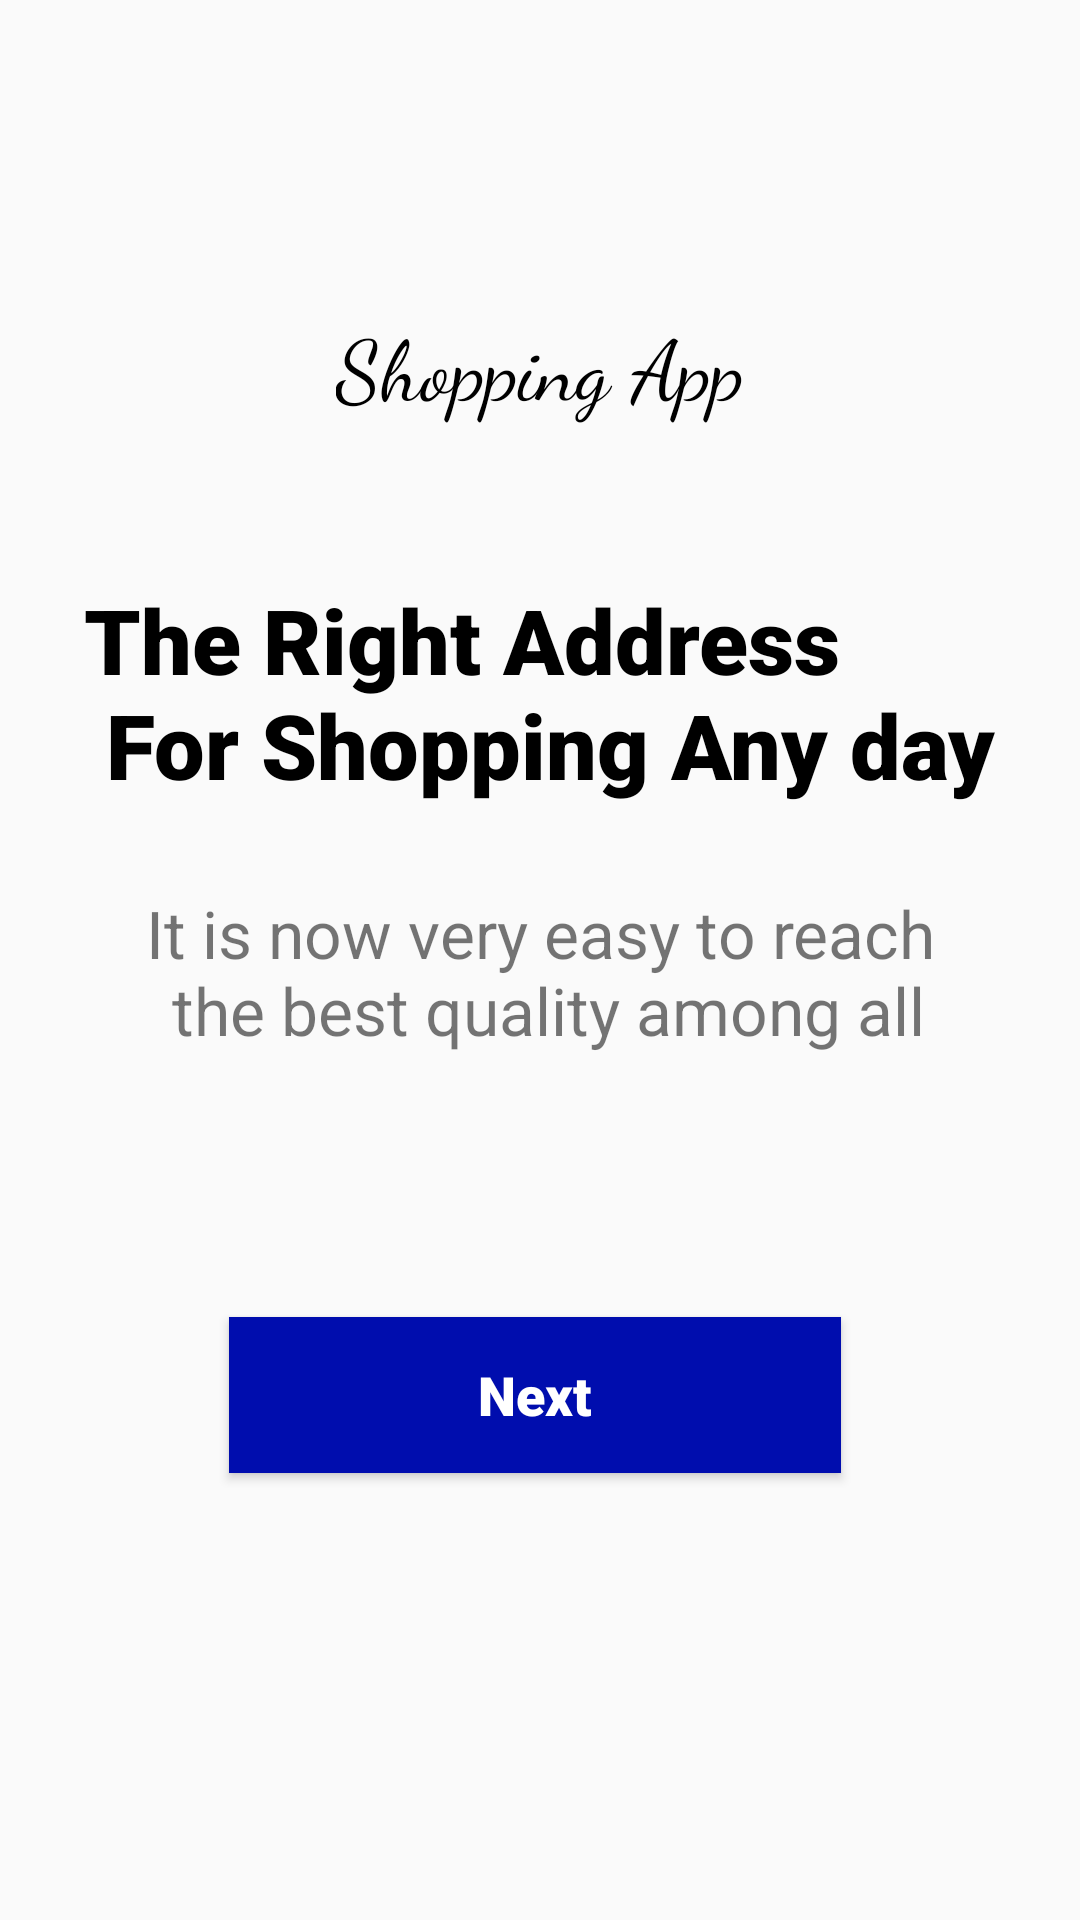

Reconstruct the res/layout file that produces this screen, plus the resources it refers to.
<!-- AndroidManifest.xml: application theme AppTheme -->
<!-- res/layout/activity_main_registered.xml -->
<?xml version="1.0" encoding="utf-8"?>
<androidx.constraintlayout.widget.ConstraintLayout xmlns:android="http://schemas.android.com/apk/res/android"
    xmlns:app="http://schemas.android.com/apk/res-auto"
    xmlns:tools="http://schemas.android.com/tools"
    android:layout_width="match_parent"
    android:layout_height="match_parent"
    tools:context=".MainActivity">

    <TextView
        android:id="@+id/app_name"
        style="@style/app_name_style"
        android:layout_width="wrap_content"
        android:layout_height="wrap_content"
        android:fontFamily="cursive"
        android:text="@string/app_name"
        android:textSize="@dimen/app_name"
        app:layout_constraintBottom_toBottomOf="parent"
        app:layout_constraintEnd_toEndOf="parent"
        app:layout_constraintStart_toStartOf="parent"
        app:layout_constraintTop_toTopOf="parent"
        app:layout_constraintVertical_bias="0.17000002" />

    <TextView
        android:id="@+id/intro_header"
        style="@style/intro_header_style"
        android:layout_width="wrap_content"
        android:layout_height="wrap_content"
        android:fontFamily="sans-serif-black"
        android:text="@string/header_intro"
        android:textSize="@dimen/intro_header"
        app:layout_constraintBottom_toBottomOf="parent"
        app:layout_constraintEnd_toEndOf="parent"
        app:layout_constraintStart_toStartOf="parent"
        app:layout_constraintTop_toTopOf="parent"
        app:layout_constraintVertical_bias="0.342" />

    <TextView
        android:id="@+id/sub_intro"
        android:layout_width="wrap_content"
        android:layout_height="wrap_content"
        android:layout_marginTop="28dp"
        android:text="@string/sub_intro"
        android:textAlignment="center"
        android:textSize="@dimen/sub_intro"
        app:layout_constraintEnd_toEndOf="parent"
        app:layout_constraintStart_toStartOf="parent"
        app:layout_constraintTop_toBottomOf="@+id/intro_header" />

    <Button
        android:id="@+id/home_btn"
        style="@style/btn"
        android:layout_width="204dp"
        android:layout_height="52dp"
        android:background="@color/colorPrimary"
        android:text="@string/next_btn"
        android:textSize="18sp"
        app:layout_constraintBottom_toBottomOf="parent"
        app:layout_constraintEnd_toEndOf="parent"
        app:layout_constraintHorizontal_bias="0.49"
        app:layout_constraintStart_toStartOf="parent"
        app:layout_constraintTop_toBottomOf="@+id/sub_intro"
        app:layout_constraintVertical_bias="0.371" />

</androidx.constraintlayout.widget.ConstraintLayout>
<!-- resources referenced by this layout -->
<resources>
  <color name="colorPrimary">#000DAE</color>
  <dimen name="app_name">28sp</dimen>
  <dimen name="intro_header">30sp</dimen>
  <dimen name="sub_intro">22sp</dimen>
  <string name="app_name">Shopping App</string>
  <string name="header_intro">The Right Address\n For Shopping Any day</string>
  <string name="next_btn">Next</string>
  <string name="sub_intro"> It is now very easy to reach\n the best quality among all</string>
  <style name="app_name_style" parent="android:Widget.TextView">
          <item name="android:textColor">#000</item>
          <item name="android:fontFamily">cursive</item>
          <item name="android:textSize">28sp</item>
      </style>
  <style name="btn" parent="android:Widget.Button">
          <item name="android:background">@color/colorPrimary</item>
          <item name="android:fontFamily">sans-serif-black</item>
          <item name="android:textColor">#ffff</item>
          <item name="android:layout_width">204dp</item>
          <item name="android:layout_height">52dp</item>
          <item name="android:textSize">18sp</item>
      </style>
  <style name="intro_header_style" parent="android:Widget.TextView">
          <item name="android:textColor">#000</item>
          <item name="android:fontFamily">sans-serif-black</item>
          <item name="android:textSize">34sp</item>
      </style>
  <style name="AppTheme" parent="Theme.AppCompat.Light.DarkActionBar">
          
          <item name="colorPrimary">@color/colorPrimary</item>
          <item name="colorPrimaryDark">@color/colorPrimaryDark</item>
          <item name="colorAccent">@color/colorAccent</item>
      </style>
  <color name="colorPrimaryDark">#000b9c</color>
  <color name="colorAccent">#1925b6</color>
</resources>
